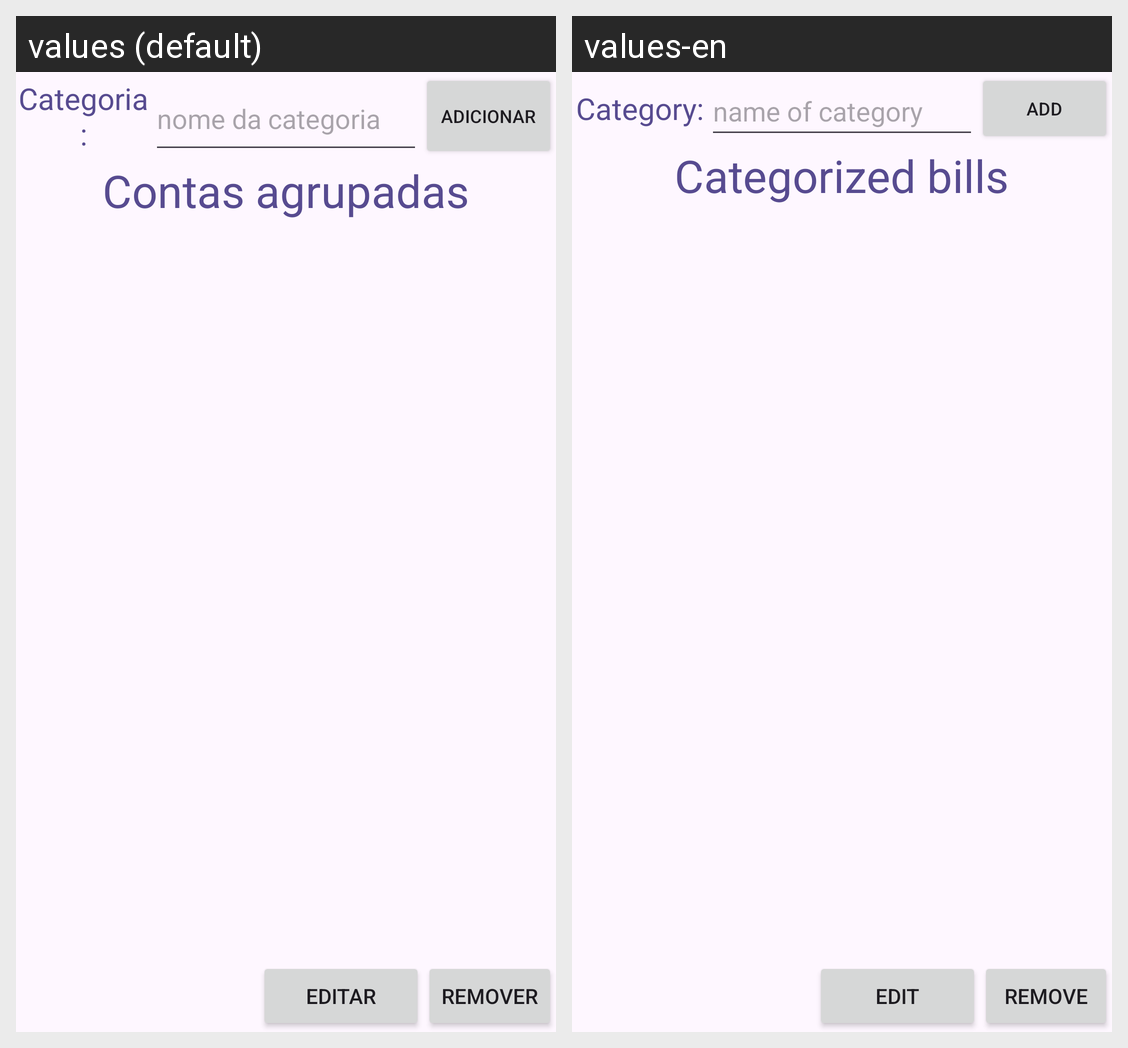

This grid shows one Android layout under two languages. Give, for every string resource on the screen, its name, the default text and each shown locale's text.
Android screen res/layout/activity_main.xml rendered under 2 locales, left to right: values (default), values-en. Device: Nexus 5 (rendered at 1080×1920; each locale shown at half size, 540×960, under a caption strip naming it); theme Theme.Controle_De_Contas.
Strings drawn on this screen, with the default value and each locale's value (text and hints the layout hard-codes, and strings that could not be matched under every locale, appear in the picture but are not listed):

campo_categoria
  values: Categoria:
  values-en: Category:

input_categoria
  values: nome da categoria
  values-en: name of category

botao_adicionar
  values: Adicionar
  values-en: Add

titulo_contas_agrupadas
  values: Contas agrupadas
  values-en: Categorized bills

botao_editar
  values: Editar
  values-en: Edit

botao_remover
  values: Remover
  values-en: Remove
